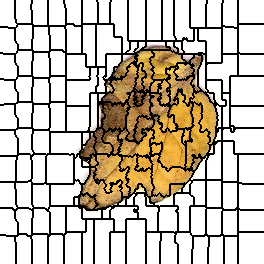

The data file committed next to this chart (first rows):
0, 0, 0, 0, 0, 0, 0, 0, 0, 0, 0, 0, 0, 0, 0, 1, 1, 1, 1, 1, 1, 1, 1, 1
0, 0, 0, 0, 0, 0, 0, 0, 0, 0, 0, 0, 0, 0, 0, 1, 1, 1, 1, 1, 1, 1, 1, 1
0, 0, 0, 0, 0, 0, 0, 0, 0, 0, 0, 0, 0, 0, 0, 1, 1, 1, 1, 1, 1, 1, 1, 1
0, 0, 0, 0, 0, 0, 0, 0, 0, 0, 0, 0, 0, 0, 0, 1, 1, 1, 1, 1, 1, 1, 1, 1
0, 0, 0, 0, 0, 0, 0, 0, 0, 0, 0, 0, 0, 0, 0, 1, 1, 1, 1, 1, 1, 1, 1, 1
0, 0, 0, 0, 0, 0, 0, 0, 0, 0, 0, 0, 0, 0, 0, 1, 1, 1, 1, 1, 1, 1, 1, 1
0, 0, 0, 0, 0, 0, 0, 0, 0, 0, 0, 0, 0, 0, 0, 1, 1, 1, 1, 1, 1, 1, 1, 1
0, 0, 0, 0, 0, 0, 0, 0, 0, 0, 0, 0, 0, 0, 0, 1, 1, 1, 1, 1, 1, 1, 1, 1
0, 0, 0, 0, 0, 0, 0, 0, 0, 0, 0, 0, 0, 0, 0, 1, 1, 1, 1, 1, 1, 1, 1, 1
0, 0, 0, 0, 0, 0, 0, 0, 0, 0, 0, 0, 0, 0, 0, 1, 1, 1, 1, 1, 1, 1, 1, 1
0, 0, 0, 0, 0, 0, 0, 0, 0, 0, 0, 0, 0, 0, 0, 1, 1, 1, 1, 1, 1, 1, 1, 1
0, 0, 0, 0, 0, 0, 0, 0, 0, 0, 0, 0, 0, 0, 0, 1, 1, 1, 1, 1, 1, 1, 1, 1
0, 0, 0, 0, 0, 0, 0, 0, 0, 0, 0, 0, 0, 0, 0, 1, 1, 1, 1, 1, 1, 1, 1, 1
0, 0, 0, 0, 0, 0, 0, 0, 0, 0, 0, 0, 0, 0, 0, 1, 1, 1, 1, 1, 1, 1, 1, 1
0, 0, 0, 0, 0, 0, 0, 0, 0, 0, 0, 0, 0, 0, 0, 1, 1, 1, 1, 1, 1, 1, 1, 1
0, 0, 0, 0, 0, 0, 0, 0, 0, 0, 0, 0, 0, 0, 0, 1, 1, 1, 1, 1, 1, 1, 1, 1
0, 0, 0, 0, 0, 0, 0, 0, 0, 0, 0, 0, 0, 0, 0, 1, 1, 1, 1, 1, 1, 1, 1, 1
0, 0, 0, 0, 0, 0, 0, 0, 0, 0, 0, 0, 0, 0, 0, 1, 1, 1, 1, 1, 1, 1, 1, 1
0, 0, 0, 0, 0, 0, 0, 0, 0, 0, 0, 0, 0, 0, 0, 1, 1, 1, 1, 1, 1, 1, 1, 1
0, 0, 0, 0, 0, 0, 0, 0, 0, 0, 0, 0, 0, 0, 0, 0, 1, 1, 1, 1, 1, 1, 1, 1
0, 0, 0, 0, 0, 0, 0, 0, 0, 0, 0, 0, 0, 0, 0, 0, 1, 1, 1, 1, 1, 1, 1, 1
0, 0, 0, 0, 0, 0, 0, 0, 0, 0, 0, 0, 0, 0, 0, 0, 1, 1, 1, 1, 1, 1, 1, 1
0, 0, 0, 0, 0, 0, 0, 0, 0, 0, 0, 0, 0, 0, 0, 0, 1, 1, 1, 1, 1, 1, 1, 1
0, 0, 0, 0, 0, 0, 0, 0, 0, 0, 0, 0, 0, 0, 0, 0, 0, 1, 1, 1, 1, 1, 1, 1
0, 0, 0, 0, 0, 0, 0, 0, 0, 0, 0, 0, 0, 0, 0, 0, 0, 0, 16, 16, 16, 16, 16, 16
0, 0, 0, 0, 0, 0, 0, 0, 0, 0, 0, 0, 0, 0, 0, 0, 0, 16, 16, 16, 16, 16, 16, 16
0, 0, 0, 0, 0, 0, 0, 0, 0, 0, 0, 0, 0, 0, 0, 0, 0, 16, 16, 16, 16, 16, 16, 16
24, 24, 24, 24, 24, 24, 24, 24, 0, 0, 0, 0, 0, 0, 0, 0, 16, 16, 16, 16, 16, 16, 16, 16
24, 24, 24, 24, 24, 24, 24, 24, 24, 24, 24, 24, 24, 24, 24, 16, 16, 16, 16, 16, 16, 16, 16, 16
24, 24, 24, 24, 24, 24, 24, 24, 24, 24, 24, 24, 24, 24, 24, 16, 16, 16, 16, 16, 16, 16, 16, 16
24, 24, 24, 24, 24, 24, 24, 24, 24, 24, 24, 24, 24, 24, 24, 16, 16, 16, 16, 16, 16, 16, 16, 16
24, 24, 24, 24, 24, 24, 24, 24, 24, 24, 24, 24, 24, 24, 24, 16, 16, 16, 16, 16, 16, 16, 16, 16
24, 24, 24, 24, 24, 24, 24, 24, 24, 24, 24, 24, 24, 24, 24, 16, 16, 16, 16, 16, 16, 16, 16, 16
24, 24, 24, 24, 24, 24, 24, 24, 24, 24, 24, 24, 24, 24, 24, 16, 16, 16, 16, 16, 16, 16, 16, 16
24, 24, 24, 24, 24, 24, 24, 24, 24, 24, 24, 24, 24, 24, 24, 16, 16, 16, 16, 16, 16, 16, 16, 16
24, 24, 24, 24, 24, 24, 24, 24, 24, 24, 24, 24, 24, 24, 24, 16, 16, 16, 16, 16, 16, 16, 16, 16
24, 24, 24, 24, 24, 24, 24, 24, 24, 24, 24, 24, 24, 24, 24, 16, 16, 16, 16, 16, 16, 16, 16, 16
24, 24, 24, 24, 24, 24, 24, 24, 24, 24, 24, 24, 24, 24, 24, 16, 16, 16, 16, 16, 16, 16, 16, 16
24, 24, 24, 24, 24, 24, 24, 24, 24, 24, 24, 24, 24, 24, 24, 16, 16, 16, 16, 16, 16, 16, 16, 16
24, 24, 24, 24, 24, 24, 24, 24, 24, 24, 24, 24, 24, 24, 24, 16, 16, 16, 16, 16, 16, 16, 16, 16
24, 24, 24, 24, 24, 24, 24, 24, 24, 24, 24, 24, 24, 24, 24, 16, 16, 16, 16, 16, 16, 16, 16, 16
24, 24, 24, 24, 24, 24, 24, 24, 24, 24, 24, 24, 24, 24, 24, 24, 16, 16, 16, 16, 16, 16, 16, 16
24, 24, 24, 24, 24, 24, 24, 24, 24, 24, 24, 24, 24, 24, 24, 24, 16, 16, 16, 16, 16, 16, 16, 16
24, 24, 24, 24, 24, 24, 24, 24, 24, 24, 24, 24, 24, 24, 24, 24, 24, 16, 16, 16, 16, 16, 16, 16
24, 24, 24, 24, 24, 24, 24, 24, 24, 24, 24, 24, 24, 24, 24, 24, 24, 24, 16, 16, 16, 16, 16, 16
24, 24, 24, 24, 24, 24, 24, 24, 24, 24, 24, 24, 24, 24, 24, 24, 24, 24, 16, 16, 16, 16, 16, 16
24, 24, 24, 24, 24, 24, 24, 24, 24, 24, 24, 24, 24, 24, 24, 24, 24, 24, 16, 16, 16, 16, 16, 16
24, 24, 24, 24, 24, 24, 24, 24, 24, 24, 24, 24, 24, 24, 24, 24, 24, 24, 16, 16, 16, 16, 16, 16
24, 24, 24, 24, 24, 24, 24, 24, 24, 24, 24, 24, 24, 24, 24, 24, 24, 24, 16, 16, 16, 16, 16, 16
24, 24, 24, 24, 24, 24, 24, 24, 24, 24, 24, 24, 24, 24, 24, 24, 24, 24, 16, 16, 16, 16, 16, 16
24, 24, 24, 24, 24, 24, 24, 24, 24, 24, 24, 24, 24, 24, 24, 24, 24, 24, 32, 32, 32, 32, 32, 32
24, 24, 24, 24, 24, 24, 24, 24, 24, 24, 24, 24, 24, 24, 24, 24, 24, 32, 32, 32, 32, 32, 32, 32
24, 24, 24, 24, 24, 24, 24, 24, 24, 24, 24, 24, 24, 24, 24, 24, 24, 32, 32, 32, 32, 32, 32, 32
37, 37, 37, 24, 24, 24, 24, 24, 24, 24, 24, 24, 24, 24, 24, 24, 32, 32, 32, 32, 32, 32, 32, 32
37, 37, 37, 37, 37, 37, 37, 37, 37, 37, 37, 37, 37, 37, 37, 32, 32, 32, 32, 32, 32, 32, 32, 32
37, 37, 37, 37, 37, 37, 37, 37, 37, 37, 37, 37, 37, 37, 37, 32, 32, 32, 32, 32, 32, 32, 32, 32
37, 37, 37, 37, 37, 37, 37, 37, 37, 37, 37, 37, 37, 37, 37, 32, 32, 32, 32, 32, 32, 32, 32, 32
37, 37, 37, 37, 37, 37, 37, 37, 37, 37, 37, 37, 37, 37, 37, 32, 32, 32, 32, 32, 32, 32, 32, 32
37, 37, 37, 37, 37, 37, 37, 37, 37, 37, 37, 37, 37, 37, 37, 32, 32, 32, 32, 32, 32, 32, 32, 32
37, 37, 37, 37, 37, 37, 37, 37, 37, 37, 37, 37, 37, 37, 37, 32, 32, 32, 32, 32, 32, 32, 32, 32
37, 37, 37, 37, 37, 37, 37, 37, 37, 37, 37, 37, 37, 37, 37, 32, 32, 32, 32, 32, 32, 32, 32, 32
... 203 more rows
